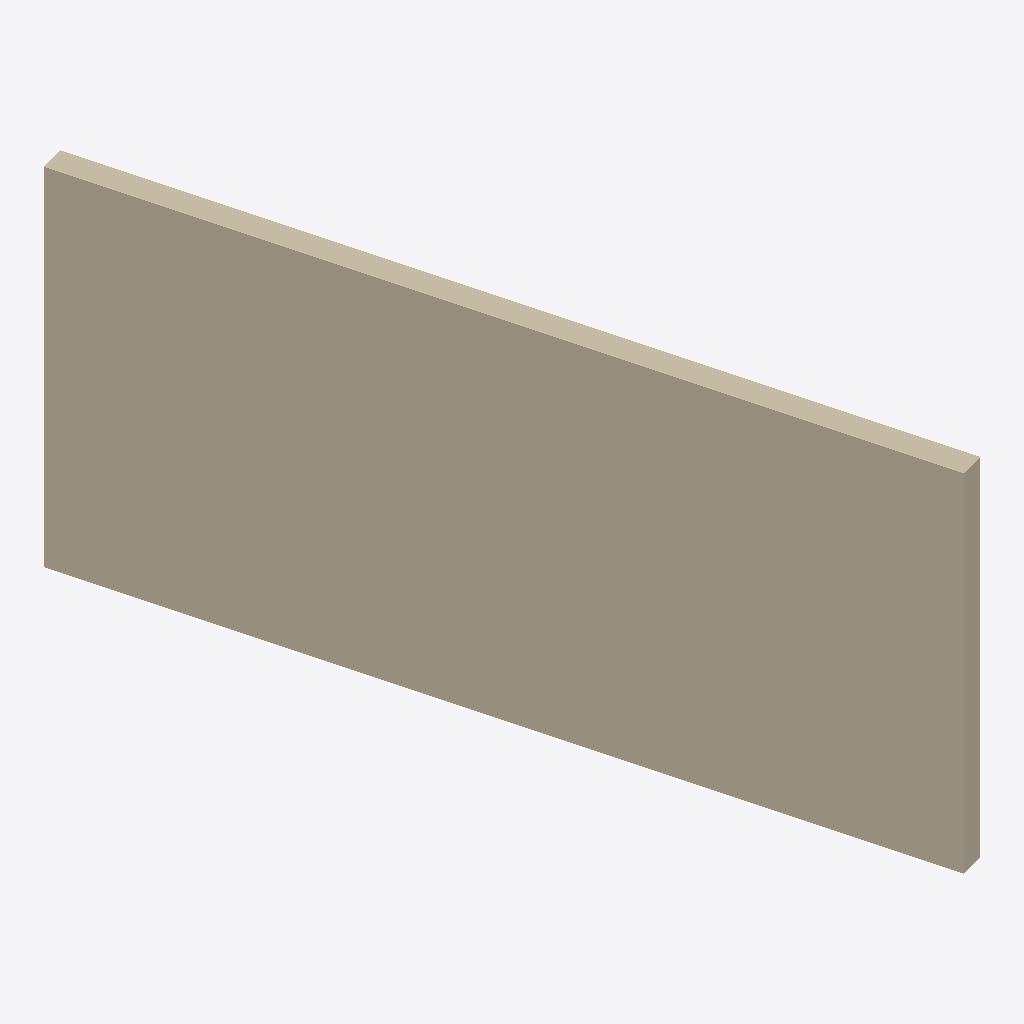
Isometric view of an IFC building model (IFC-SPF (STEP), schema IFC4, length unit metre), seen from the south-west, elements coloured by IFC class: 1 wall (beige).
Extent 1.9 m × 6.3 m × 3.0 m (x, y, z). Storeys (1): My Storey at 0.00 m. Elements (1): 1 IfcWall.

HEADER;
FILE_DESCRIPTION(('ViewDefinition[DesignTransferView]'),'2;1');
FILE_NAME('demo.ifc','2025-10-21T09:57:48+01:00',(''),(''),'IfcOpenShell 0.0.0','Bonsai 0.8.4-alpha250929-1492a66','Nobody');
FILE_SCHEMA(('IFC4'));
ENDSEC;
DATA;
#1=IFCPROJECT('2V4sDSXqzCr8oLiDmh5qCb',$,'My Project',$,$,$,$,(#14,#26),#9);
#31=IFCSITE('2LSzPa7kf4oQHm7ylqCOKO',$,'My Site',$,$,#54,$,$,$,$,$,$,$,$);
#37=IFCBUILDING('17UEd8MrDFyQ0fjWL8TvWn',$,'My Building',$,$,#60,$,$,$,$,$,$);
#43=IFCBUILDINGSTOREY('0z4kO6HX5DtAs7Zx2U1bPY',$,'My Storey',$,$,#66,$,$,$,$);
#1245=IFCWALL('2AS3smcZ567A42Rrxrl6sA',$,'Wall',$,$,#1258,#1253,$,$);
ENDSEC;
